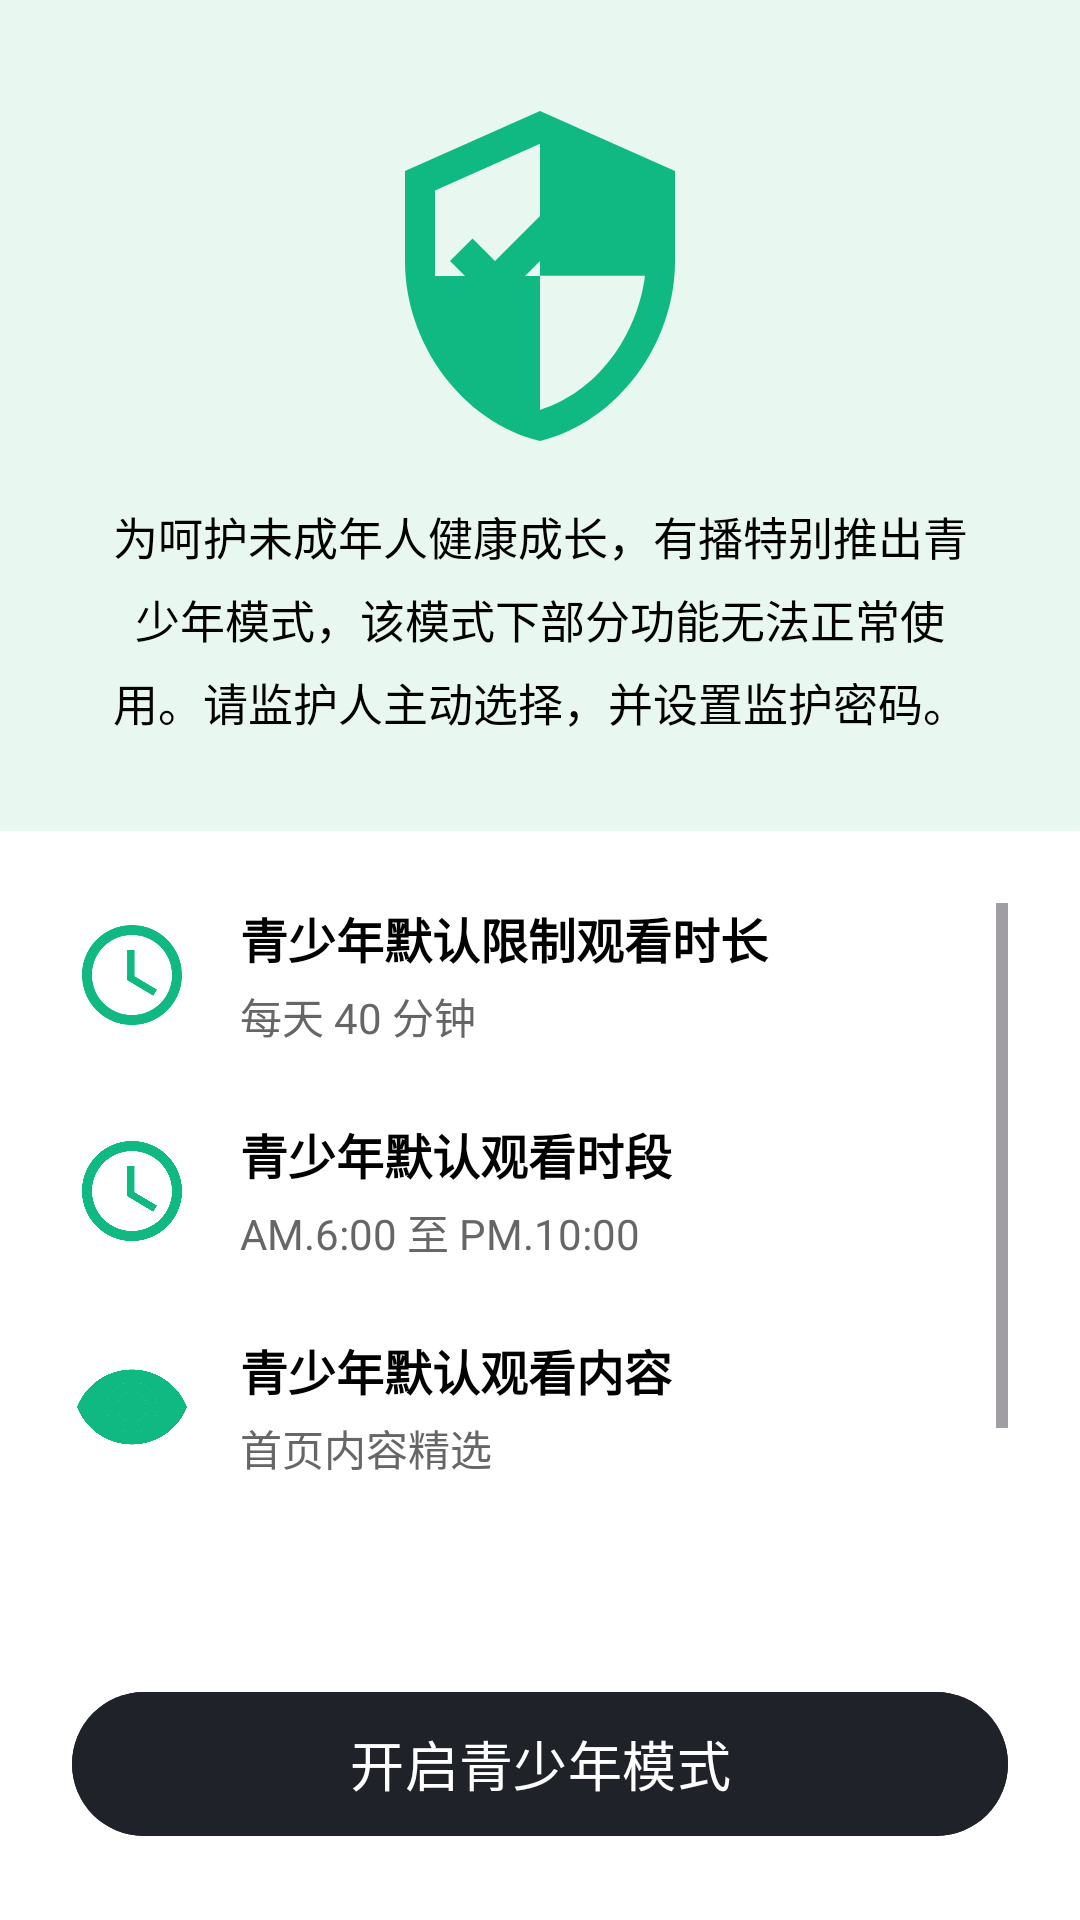

Android layout source for this screen:
<!-- AndroidManifest.xml: application theme Theme.Androidyoubo -->
<!-- res/layout/activity_teen_mode.xml -->
<?xml version="1.0" encoding="utf-8"?>
<LinearLayout xmlns:android="http://schemas.android.com/apk/res/android"
    xmlns:app="http://schemas.android.com/apk/res-auto"
    android:layout_width="match_parent"
    android:layout_height="match_parent"
    android:orientation="vertical"
    android:background="@android:color/white">

    
    <LinearLayout
        android:layout_width="match_parent"
        android:layout_height="wrap_content"
        android:orientation="vertical"
        android:gravity="center_horizontal"
        android:padding="32dp"
        android:background="#E8F8F0">

        <ImageView
            android:layout_width="120dp"
            android:layout_height="120dp"
            android:src="@drawable/ic_shield_check"
            android:contentDescription="@string/app_name"
            android:layout_marginBottom="16dp" />

        <TextView
            android:layout_width="match_parent"
            android:layout_height="wrap_content"
            android:text="为呵护未成年人健康成长，有播特别推出青少年模式，该模式下部分功能无法正常使用。请监护人主动选择，并设置监护密码。"
            android:textSize="15sp"
            android:textColor="@android:color/black"
            android:lineSpacingExtra="6dp"
            android:gravity="center" />

    </LinearLayout>

    
    <ScrollView
        android:layout_width="match_parent"
        android:layout_height="0dp"
        android:layout_weight="1"
        android:padding="24dp">

        <LinearLayout
            android:layout_width="match_parent"
            android:layout_height="wrap_content"
            android:orientation="vertical">

            
            <LinearLayout
                android:layout_width="match_parent"
                android:layout_height="wrap_content"
                android:orientation="horizontal"
                android:gravity="center_vertical"
                android:layout_marginBottom="24dp">

                <ImageView
                    android:layout_width="40dp"
                    android:layout_height="40dp"
                    android:src="@drawable/ic_clock"
                    android:contentDescription="@string/app_name"
                    android:layout_marginEnd="16dp" />

                <LinearLayout
                    android:layout_width="0dp"
                    android:layout_height="wrap_content"
                    android:layout_weight="1"
                    android:orientation="vertical">

                    <TextView
                        android:layout_width="match_parent"
                        android:layout_height="wrap_content"
                        android:text="青少年默认限制观看时长"
                        android:textSize="16sp"
                        android:textStyle="bold"
                        android:textColor="@android:color/black" />

                    <TextView
                        android:layout_width="match_parent"
                        android:layout_height="wrap_content"
                        android:text="每天 40 分钟"
                        android:textSize="14sp"
                        android:textColor="#666666"
                        android:layout_marginTop="4dp" />

                </LinearLayout>

            </LinearLayout>

            
            <LinearLayout
                android:layout_width="match_parent"
                android:layout_height="wrap_content"
                android:orientation="horizontal"
                android:gravity="center_vertical"
                android:layout_marginBottom="24dp">

                <ImageView
                    android:layout_width="40dp"
                    android:layout_height="40dp"
                    android:src="@drawable/ic_time_period"
                    android:contentDescription="@string/app_name"
                    android:layout_marginEnd="16dp" />

                <LinearLayout
                    android:layout_width="0dp"
                    android:layout_height="wrap_content"
                    android:layout_weight="1"
                    android:orientation="vertical">

                    <TextView
                        android:layout_width="match_parent"
                        android:layout_height="wrap_content"
                        android:text="青少年默认观看时段"
                        android:textSize="16sp"
                        android:textStyle="bold"
                        android:textColor="@android:color/black" />

                    <TextView
                        android:layout_width="match_parent"
                        android:layout_height="wrap_content"
                        android:text="AM.6:00 至 PM.10:00"
                        android:textSize="14sp"
                        android:textColor="#666666"
                        android:layout_marginTop="4dp" />

                </LinearLayout>

            </LinearLayout>

            
            <LinearLayout
                android:layout_width="match_parent"
                android:layout_height="wrap_content"
                android:orientation="horizontal"
                android:gravity="center_vertical"
                android:layout_marginBottom="24dp">

                <ImageView
                    android:layout_width="40dp"
                    android:layout_height="40dp"
                    android:src="@drawable/ic_eye"
                    android:contentDescription="@string/app_name"
                    android:layout_marginEnd="16dp" />

                <LinearLayout
                    android:layout_width="0dp"
                    android:layout_height="wrap_content"
                    android:layout_weight="1"
                    android:orientation="vertical">

                    <TextView
                        android:layout_width="match_parent"
                        android:layout_height="wrap_content"
                        android:text="青少年默认观看内容"
                        android:textSize="16sp"
                        android:textStyle="bold"
                        android:textColor="@android:color/black" />

                    <TextView
                        android:layout_width="match_parent"
                        android:layout_height="wrap_content"
                        android:text="首页内容精选"
                        android:textSize="14sp"
                        android:textColor="#666666"
                        android:layout_marginTop="4dp" />

                </LinearLayout>

            </LinearLayout>

            
            <LinearLayout
                android:layout_width="match_parent"
                android:layout_height="wrap_content"
                android:orientation="horizontal"
                android:gravity="center_vertical"
                android:layout_marginBottom="24dp">

                <ImageView
                    android:layout_width="40dp"
                    android:layout_height="40dp"
                    android:src="@drawable/ic_money_off"
                    android:contentDescription="@string/app_name"
                    android:layout_marginEnd="16dp" />

                <LinearLayout
                    android:layout_width="0dp"
                    android:layout_height="wrap_content"
                    android:layout_weight="1"
                    android:orientation="vertical">

                    <TextView
                        android:layout_width="match_parent"
                        android:layout_height="wrap_content"
                        android:text="青少年直播及打赏限制"
                        android:textSize="16sp"
                        android:textStyle="bold"
                        android:textColor="@android:color/black" />

                    <TextView
                        android:layout_width="match_parent"
                        android:layout_height="wrap_content"
                        android:text="无法开播，且观看直播间时不能打赏"
                        android:textSize="14sp"
                        android:textColor="#666666"
                        android:layout_marginTop="4dp" />

                </LinearLayout>

            </LinearLayout>

        </LinearLayout>

    </ScrollView>

    
    <Button
        android:id="@+id/btn_enable_teen_mode"
        android:layout_width="match_parent"
        android:layout_height="56dp"
        android:text="开启青少年模式"
        android:textSize="18sp"
        android:textColor="@android:color/white"
        android:backgroundTint="#1F2329"
        android:layout_margin="24dp" />

</LinearLayout>
<!-- resources referenced by this layout -->
<resources>
  <!-- drawable ic_clock (drawable) -->
  <vector xmlns:android="http://schemas.android.com/apk/res/android"
      android:width="24dp"
      android:height="24dp"
      android:viewportWidth="24"
      android:viewportHeight="24">
      <path
          android:fillColor="#10B981"
          android:pathData="M11.99,2C6.47,2 2,6.48 2,12s4.47,10 9.99,10C17.52,22 22,17.52 22,12S17.52,2 11.99,2zM12,20c-4.42,0 -8,-3.58 -8,-8s3.58,-8 8,-8 8,3.58 8,8 -3.58,8 -8,8z"/>
      <path
          android:fillColor="#10B981"
          android:pathData="M12.5,7H11v6l5.25,3.15 0.75,-1.23 -4.5,-2.67z"/>
  </vector>
  <!-- drawable ic_eye (drawable) -->
  <vector xmlns:android="http://schemas.android.com/apk/res/android"
      android:width="24dp"
      android:height="24dp"
      android:viewportWidth="24"
      android:viewportHeight="24">
      <path
          android:fillColor="#10B981"
          android:pathData="M12,4.5C7,4.5 2.73,7.61 1,12c1.73,4.39 6,7.5 11,7.5s9.27,-3.11 11,-7.5c-1.73,-4.39 -6,-7.5 -11,-7.5zM12,17c-2.76,0 -5,-2.24 -5,-5s2.24,-5 5,-5 5,2.24 5,5 -2.24,5 -5,5zM12,9c-1.66,0 -3,1.34 -3,3s1.34,3 3,3 3,-1.34 3,-3 -1.34,-3 -3,-3z"/>
      <path
          android:fillColor="#10B981"
          android:pathData="M12,7c-2.76,0 -5,2.24 -5,5s2.24,5 5,5 5,-2.24 5,-5 -2.24,-5 -5,-5zM12,15c-1.66,0 -3,-1.34 -3,-3s1.34,-3 3,-3 3,1.34 3,3 -1.34,3 -3,3z"/>
  </vector>
  <!-- drawable ic_money_off (drawable) -->
  <vector xmlns:android="http://schemas.android.com/apk/res/android"
      android:width="24dp"
      android:height="24dp"
      android:viewportWidth="24"
      android:viewportHeight="24">
      <path
          android:fillColor="#10B981"
          android:pathData="M12,2C6.48,2 2,6.48 2,12s4.48,10 10,10 10,-4.48 10,-10S17.52,2 12,2zM12,20c-4.41,0 -8,-3.59 -8,-8s3.59,-8 8,-8 8,3.59 8,8 -3.59,8 -8,8z"/>
      <path
          android:fillColor="#10B981"
          android:pathData="M15,9.5L13.5,8L9,12.5L10.5,14L15,9.5M12,2C6.48,2 2,6.48 2,12s4.48,10 10,10s10,-4.48 10,-10S17.52,2 12,2L12,2z"/>
      <path
          android:fillColor="#EF4444"
          android:pathData="M19,6.41L17.59,5 12,10.59 6.41,5 5,6.41 10.59,12 5,17.59 6.41,19 12,13.41 17.59,19 19,17.59 13.41,12z"/>
  </vector>
  <!-- drawable ic_shield_check (drawable) -->
  <vector xmlns:android="http://schemas.android.com/apk/res/android"
      android:width="24dp"
      android:height="24dp"
      android:viewportWidth="24"
      android:viewportHeight="24">
      <path
          android:fillColor="#10B981"
          android:pathData="M12,1L3,5v6c0,5.55 3.84,10.74 9,12 5.16,-1.26 9,-6.45 9,-12V5l-9,-4zM12,11.99h7c-0.53,4.12 -3.28,7.79 -7,8.94V12H5V6.3l7,-3.11v8.8z"/>
      <path
          android:fillColor="#10B981"
          android:pathData="M10.5,12.5l-1.5,1.5l-3,-3l1.5,-1.5l1.5,1.5l5.5,-5.5l1.5,1.5z"/>
  </vector>
  <!-- drawable ic_time_period (drawable) -->
  <vector xmlns:android="http://schemas.android.com/apk/res/android"
      android:width="24dp"
      android:height="24dp"
      android:viewportWidth="24"
      android:viewportHeight="24">
      <path
          android:fillColor="#10B981"
          android:pathData="M12,2C6.48,2 2,6.48 2,12s4.48,10 10,10 10,-4.48 10,-10S17.52,2 12,2zM12,20c-4.41,0 -8,-3.59 -8,-8s3.59,-8 8,-8 8,3.59 8,8 -3.59,8 -8,8z"/>
      <path
          android:fillColor="#10B981"
          android:pathData="M12.5,7H11v6l5.25,3.15 0.75,-1.23 -4.5,-2.67z"/>
      <path
          android:fillColor="#10B981"
          android:pathData="M12,2C6.48,2 2,6.48 2,12s4.48,10 10,10 10,-4.48 10,-10S17.52,2 12,2zM12,20c-4.41,0 -8,-3.59 -8,-8s3.59,-8 8,-8 8,3.59 8,8 -3.59,8 -8,8z"/>
  </vector>
  <string name="app_name">有播</string>
  <style name="Theme.Androidyoubo" parent="Base.Theme.Androidyoubo" />
  <style name="Base.Theme.Androidyoubo" parent="Theme.Material3.DayNight.NoActionBar">
          
          
      </style>
</resources>
